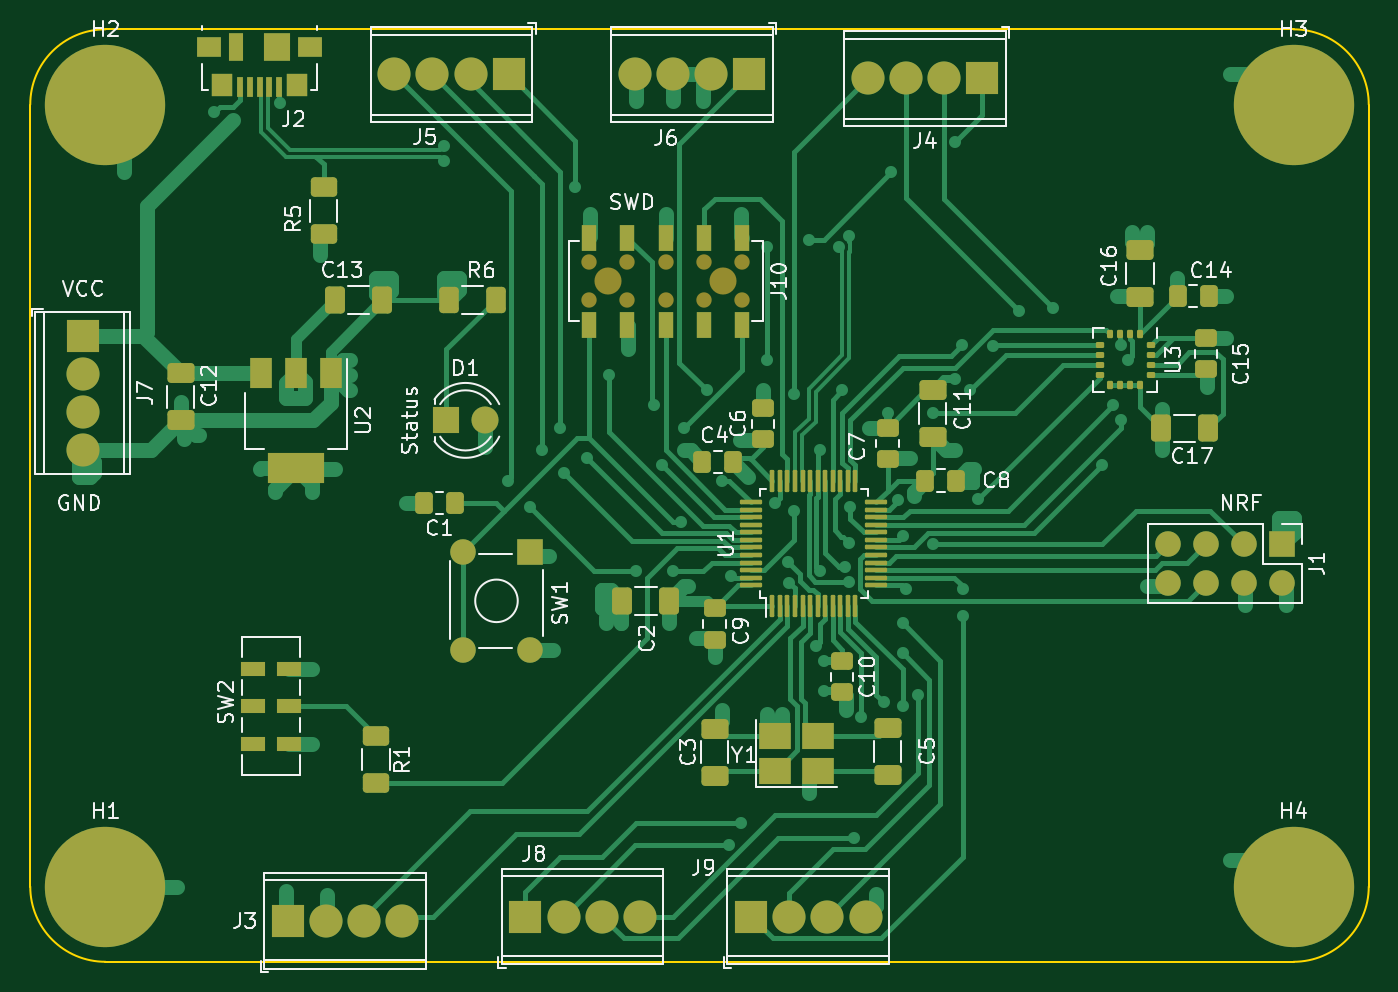
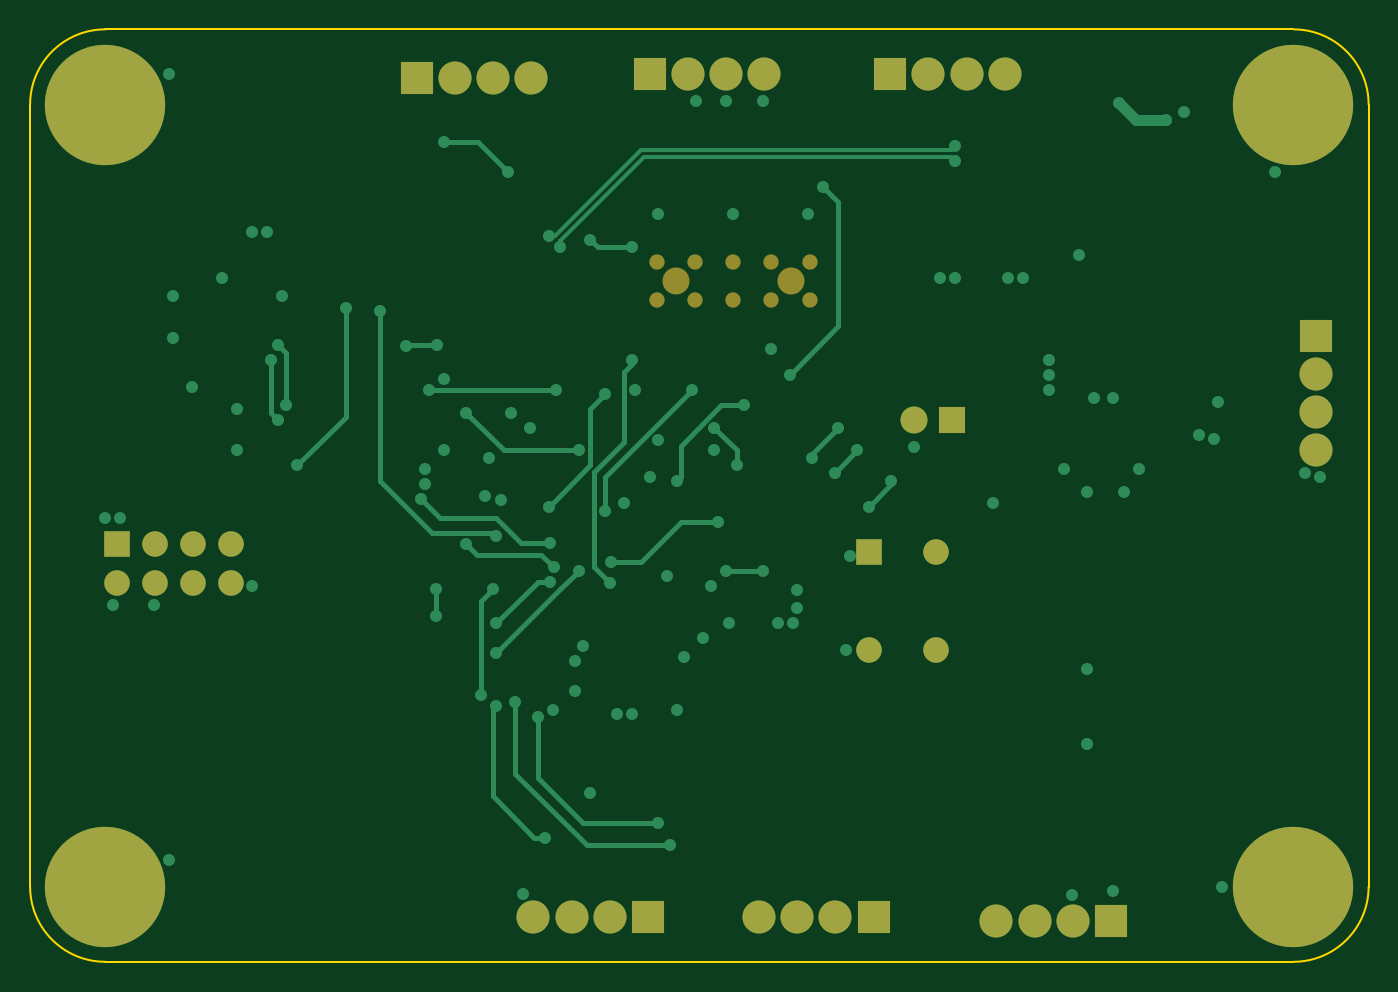
Circuit board: 11 layer files. Board 89.0 x 62.0 mm.
- bottom_copper: stm32controller-B_Cu.gbr (13139 bytes)
- bottom_mask: stm32controller-B_Mask.gbr (2765 bytes)
- paste: stm32controller-B_Paste.gbr (477 bytes)
- bottom_silk: stm32controller-B_Silkscreen.gbr (478 bytes)
- outline: stm32controller-Edge_Cuts.gbr (1032 bytes)
- top_copper: stm32controller-F_Cu.gbr (47964 bytes)
- top_mask: stm32controller-F_Mask.gbr (9456 bytes)
- paste: stm32controller-F_Paste.gbr (7182 bytes)
- top_silk: stm32controller-F_Silkscreen.gbr (42138 bytes)
- inner_copper: stm32controller-In1_Cu.gbr (272808 bytes)
- inner_copper: stm32controller-In2_Cu.gbr (322286 bytes)

=== bottom_copper: stm32controller-B_Cu.gbr (13139 bytes, source omitted) ===
=== bottom_mask: stm32controller-B_Mask.gbr ===
%TF.GenerationSoftware,KiCad,Pcbnew,(6.0.9)*%
%TF.CreationDate,2022-12-05T13:16:43+00:00*%
%TF.ProjectId,stm32controller,73746d33-3263-46f6-9e74-726f6c6c6572,rev?*%
%TF.SameCoordinates,Original*%
%TF.FileFunction,Soldermask,Bot*%
%TF.FilePolarity,Negative*%
%FSLAX46Y46*%
G04 Gerber Fmt 4.6, Leading zero omitted, Abs format (unit mm)*
G04 Created by KiCad (PCBNEW (6.0.9)) date 2022-12-05 13:16:43*
%MOMM*%
%LPD*%
G01*
G04 APERTURE LIST*
%ADD10R,2.200000X2.200000*%
%ADD11C,2.200000*%
%ADD12C,1.700000*%
%ADD13R,1.700000X1.700000*%
%ADD14C,1.020000*%
%ADD15C,1.800000*%
%ADD16R,1.800000X1.800000*%
%ADD17C,8.000000*%
%ADD18C,4.400000*%
%ADD19O,1.700000X1.700000*%
G04 APERTURE END LIST*
D10*
%TO.C,J8*%
X65920000Y-86000000D03*
D11*
X68460000Y-86000000D03*
X71000000Y-86000000D03*
X73540000Y-86000000D03*
%TD*%
D12*
%TO.C,SW1*%
X66250000Y-68250000D03*
D13*
X66250000Y-61750000D03*
D12*
X61750000Y-61750000D03*
X61750000Y-68250000D03*
%TD*%
D14*
%TO.C,J10*%
X72710000Y-45020000D03*
X75250000Y-42480000D03*
X80330000Y-45020000D03*
D15*
X79060000Y-43750000D03*
D14*
X77790000Y-45020000D03*
D15*
X71440000Y-43750000D03*
D14*
X72710000Y-42480000D03*
X80330000Y-42480000D03*
X77790000Y-42480000D03*
X70170000Y-42480000D03*
X70170000Y-45020000D03*
X75250000Y-45020000D03*
%TD*%
D10*
%TO.C,J3*%
X50130000Y-86288345D03*
D11*
X52670000Y-86288345D03*
X55210000Y-86288345D03*
X57750000Y-86288345D03*
%TD*%
D16*
%TO.C,D1*%
X60670000Y-53000000D03*
D15*
X63210000Y-53000000D03*
%TD*%
D10*
%TO.C,J6*%
X80815000Y-30000000D03*
D11*
X78275000Y-30000000D03*
X75735000Y-30000000D03*
X73195000Y-30000000D03*
%TD*%
D10*
%TO.C,J5*%
X64815000Y-30000000D03*
D11*
X62275000Y-30000000D03*
X59735000Y-30000000D03*
X57195000Y-30000000D03*
%TD*%
D17*
%TO.C,H2*%
X38000000Y-32000000D03*
D18*
X38000000Y-32000000D03*
%TD*%
%TO.C,H4*%
X117000000Y-84000000D03*
D17*
X117000000Y-84000000D03*
%TD*%
D10*
%TO.C,J4*%
X96290000Y-30250000D03*
D11*
X93750000Y-30250000D03*
X91210000Y-30250000D03*
X88670000Y-30250000D03*
%TD*%
D13*
%TO.C,J1*%
X116250000Y-61250000D03*
D19*
X116250000Y-63790000D03*
X113710000Y-61250000D03*
X113710000Y-63790000D03*
X111170000Y-61250000D03*
X111170000Y-63790000D03*
X108630000Y-61250000D03*
X108630000Y-63790000D03*
%TD*%
D10*
%TO.C,J9*%
X80920000Y-86000000D03*
D11*
X83460000Y-86000000D03*
X86000000Y-86000000D03*
X88540000Y-86000000D03*
%TD*%
D18*
%TO.C,H3*%
X117000000Y-32000000D03*
D17*
X117000000Y-32000000D03*
%TD*%
D10*
%TO.C,J7*%
X36500000Y-47380000D03*
D11*
X36500000Y-49920000D03*
X36500000Y-52460000D03*
X36500000Y-55000000D03*
%TD*%
D18*
%TO.C,H1*%
X38000000Y-84000000D03*
D17*
X38000000Y-84000000D03*
%TD*%
M02*

=== paste: stm32controller-B_Paste.gbr ===
%TF.GenerationSoftware,KiCad,Pcbnew,(6.0.9)*%
%TF.CreationDate,2022-12-05T13:16:43+00:00*%
%TF.ProjectId,stm32controller,73746d33-3263-46f6-9e74-726f6c6c6572,rev?*%
%TF.SameCoordinates,Original*%
%TF.FileFunction,Paste,Bot*%
%TF.FilePolarity,Positive*%
%FSLAX46Y46*%
G04 Gerber Fmt 4.6, Leading zero omitted, Abs format (unit mm)*
G04 Created by KiCad (PCBNEW (6.0.9)) date 2022-12-05 13:16:43*
%MOMM*%
%LPD*%
G01*
G04 APERTURE LIST*
G04 APERTURE END LIST*
M02*

=== bottom_silk: stm32controller-B_Silkscreen.gbr ===
%TF.GenerationSoftware,KiCad,Pcbnew,(6.0.9)*%
%TF.CreationDate,2022-12-05T13:16:43+00:00*%
%TF.ProjectId,stm32controller,73746d33-3263-46f6-9e74-726f6c6c6572,rev?*%
%TF.SameCoordinates,Original*%
%TF.FileFunction,Legend,Bot*%
%TF.FilePolarity,Positive*%
%FSLAX46Y46*%
G04 Gerber Fmt 4.6, Leading zero omitted, Abs format (unit mm)*
G04 Created by KiCad (PCBNEW (6.0.9)) date 2022-12-05 13:16:43*
%MOMM*%
%LPD*%
G01*
G04 APERTURE LIST*
G04 APERTURE END LIST*
M02*

=== outline: stm32controller-Edge_Cuts.gbr ===
%TF.GenerationSoftware,KiCad,Pcbnew,(6.0.9)*%
%TF.CreationDate,2022-12-05T13:16:43+00:00*%
%TF.ProjectId,stm32controller,73746d33-3263-46f6-9e74-726f6c6c6572,rev?*%
%TF.SameCoordinates,Original*%
%TF.FileFunction,Profile,NP*%
%FSLAX46Y46*%
G04 Gerber Fmt 4.6, Leading zero omitted, Abs format (unit mm)*
G04 Created by KiCad (PCBNEW (6.0.9)) date 2022-12-05 13:16:43*
%MOMM*%
%LPD*%
G01*
G04 APERTURE LIST*
%TA.AperFunction,Profile*%
%ADD10C,0.100000*%
%TD*%
G04 APERTURE END LIST*
D10*
X38000000Y-27000000D02*
G75*
G03*
X33000000Y-32000000I0J-5000000D01*
G01*
X122000000Y-32000000D02*
X122000000Y-84000000D01*
X122000000Y-32000000D02*
G75*
G03*
X117000000Y-27000000I-5000000J0D01*
G01*
X117000000Y-89000000D02*
G75*
G03*
X122000000Y-84000000I0J5000000D01*
G01*
X33000000Y-84000000D02*
G75*
G03*
X38000000Y-89000000I5000000J0D01*
G01*
X38000000Y-27000000D02*
X117000000Y-27000000D01*
X117000000Y-89000000D02*
X38000000Y-89000000D01*
X33000000Y-32000000D02*
X33000000Y-84000000D01*
M02*

=== top_copper: stm32controller-F_Cu.gbr (47964 bytes, source omitted) ===
=== top_mask: stm32controller-F_Mask.gbr (9456 bytes, source omitted) ===
=== paste: stm32controller-F_Paste.gbr (7182 bytes, source omitted) ===
=== top_silk: stm32controller-F_Silkscreen.gbr (42138 bytes, source omitted) ===
=== inner_copper: stm32controller-In1_Cu.gbr (272808 bytes, source omitted) ===
=== inner_copper: stm32controller-In2_Cu.gbr (322286 bytes, source omitted) ===
